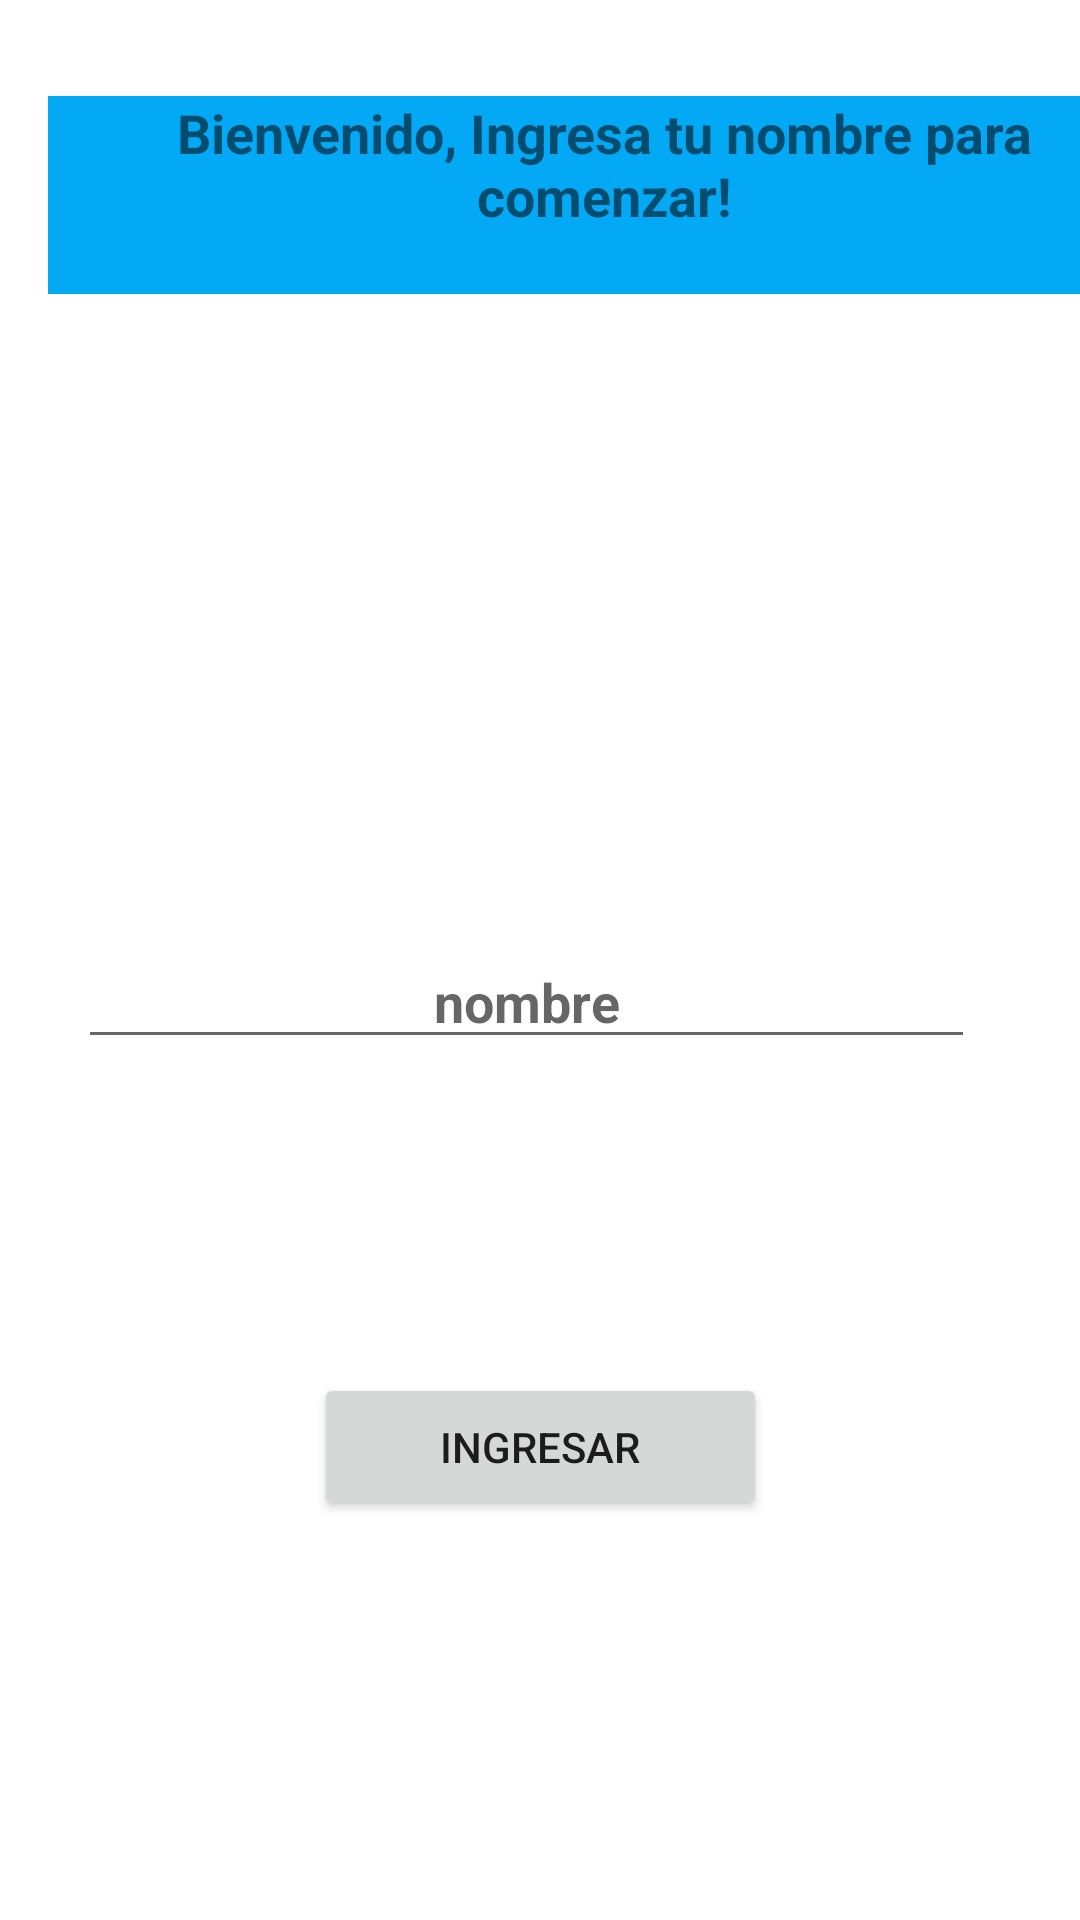

Reconstruct the res/layout file that produces this screen, plus the resources it refers to.
<!-- AndroidManifest.xml: application theme Theme.EjemploFragmentos -->
<!-- res/layout/fragment_plantilla_titulos.xml -->
<?xml version="1.0" encoding="utf-8"?>
<androidx.constraintlayout.widget.ConstraintLayout xmlns:android="http://schemas.android.com/apk/res/android"
                                                   xmlns:app="http://schemas.android.com/apk/res-auto"
                                                   xmlns:tools="http://schemas.android.com/tools"
                                                   android:layout_width="match_parent"
                                                   android:layout_height="match_parent"
                                                   tools:context=".PlantillaTitulosFragment">

    <TextView
            android:id="@+id/tvLabel"
            android:layout_width="371dp"
            android:layout_height="66dp"
            android:layout_marginStart="16dp"
            android:layout_marginTop="32dp"
            android:layout_marginEnd="16dp"
            android:text="Bienvenido, Ingresa tu nombre para comenzar!"
            android:textSize="18sp"
            app:layout_constraintEnd_toEndOf="parent"
            app:layout_constraintStart_toStartOf="parent"
            app:layout_constraintTop_toTopOf="parent" android:textAlignment="center" android:background="#03A9F4"
            android:textStyle="bold" app:layout_constraintHorizontal_bias="0.0"/>
    <EditText
            android:id="@+id/etPerson"
            android:layout_width="299dp"
            android:layout_height="41dp"
            android:layout_marginStart="16dp"
            android:layout_marginTop="172dp"
            android:layout_marginEnd="16dp"
            android:ems="10"
            android:hint="nombre"
            android:inputType="textPersonName"
            app:layout_constraintEnd_toEndOf="parent"
            app:layout_constraintStart_toStartOf="parent"
            app:layout_constraintTop_toBottomOf="@+id/tvLabel" android:textStyle="bold" android:textAlignment="center"
            app:layout_constraintHorizontal_bias="0.35" app:layout_constraintBottom_toBottomOf="parent"
            app:layout_constraintVertical_bias="0.128"/>
    <Button
            android:id="@+id/button"
            android:layout_width="151dp"
            android:layout_height="49dp"
            android:layout_marginStart="16dp"
            android:layout_marginTop="8dp"
            android:layout_marginEnd="16dp"
            android:layout_marginBottom="32dp"
            android:text="INGRESAR"
            app:layout_constraintBottom_toBottomOf="parent"
            app:layout_constraintEnd_toEndOf="parent"
            app:layout_constraintStart_toStartOf="parent"
            app:layout_constraintTop_toBottomOf="@+id/etPerson" app:layout_constraintVertical_bias="0.489"/>
</androidx.constraintlayout.widget.ConstraintLayout>
<!-- resources referenced by this layout -->
<resources>
  <style name="Theme.EjemploFragmentos" parent="Theme.MaterialComponents.DayNight.DarkActionBar">
          
          <item name="colorPrimary">@color/purple_500</item>
          <item name="colorPrimaryVariant">@color/purple_700</item>
          <item name="colorOnPrimary">@color/white</item>
          
          <item name="colorSecondary">@color/teal_200</item>
          <item name="colorSecondaryVariant">@color/teal_700</item>
          <item name="colorOnSecondary">@color/black</item>
          
          <item name="android:statusBarColor">?attr/colorPrimaryVariant</item>
          
      </style>
  <!-- not gathered from this repository: default colours our renderer supplied (Android Studio template values) -->
  <color name="purple_500">#FF6200EE</color>
  <color name="purple_700">#FF3700B3</color>
  <color name="teal_200">#FF03DAC5</color>
  <color name="teal_700">#FF018786</color>
  <color name="black">#FF000000</color>
  <color name="white">#FFFFFFFF</color>
</resources>
